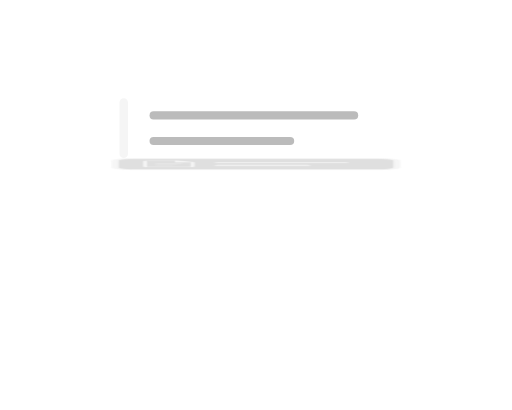
t = 0.00 s
t = 0.70 s: frame unchanged from t = 0.00 s, image omitted
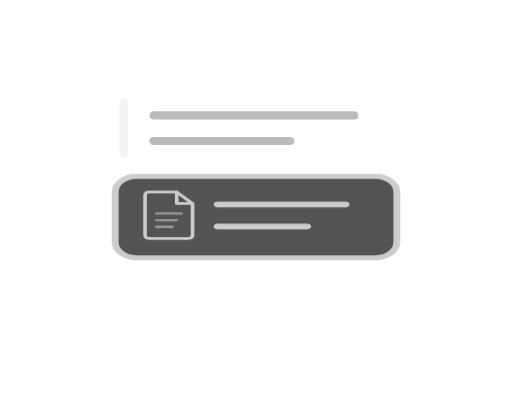
t = 1.37 s
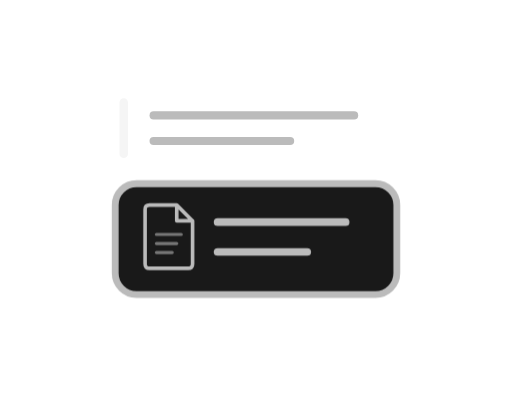
t = 2.03 s
t = 2.63 s: frame unchanged from t = 2.03 s, image omitted
t = 3.24 s: frame unchanged from t = 2.03 s, image omitted

The animated SVG that drew these frames (rendered in a browser with its animation timeline set to each time). Animation: 1 CSS @keyframes rule; one cycle of 3.90 s, repeats indefinitely.

<svg xmlns="http://www.w3.org/2000/svg" id="still" width="120" height="96" viewBox="0 0 120 96" role="img" aria-labelledby="title">
  <title id="title">Источник раскрывается из цитаты</title>
  <style>
  svg:target * { animation: none !important; }
  @media (prefers-reduced-motion: no-preference) {
    .source { animation: source 3.9s cubic-bezier(.42,0,.30,1) infinite; transform-origin: 32px 42px; }
    @keyframes source { 0%,18%,100% { transform:translateY(-5px) scaleY(.1); opacity:.14 } 52%,83% { transform:translateY(0) scaleY(1); opacity:1 } }
  }
</style>
  <path d="M29 24v12" fill="none" stroke="#f5f5f5" stroke-width="2" stroke-linecap="round" stroke-linejoin="round" />
  <path d="M36 27h47" fill="none" stroke="#bbbbbb" stroke-width="1.9" stroke-linecap="round" stroke-linejoin="round" />
  <path d="M36 33h32" fill="none" stroke="#bbbbbb" stroke-width="1.9" stroke-linecap="round" stroke-linejoin="round" />
  <g class="source">
    <rect x="27" y="43" width="66" height="26" rx="5" fill="#191919" stroke="#bbbbbb" stroke-width="1.6" />
    <g transform="translate(34 48) scale(.53)">
      <path d="M0 26v-24q0 -2 2 -2h12l7 7v19q0 2 -2 2h-17q-2 0 -2 -2z M14 0v7h7" fill="none" stroke="#bbbbbb" stroke-width="1.6" stroke-linecap="round" stroke-linejoin="round" />
      <path d="M5 13h11" fill="none" stroke="#767676" stroke-width="1.4" stroke-linecap="round" stroke-linejoin="round" />
      <path d="M5 17h9" fill="none" stroke="#767676" stroke-width="1.4" stroke-linecap="round" stroke-linejoin="round" />
      <path d="M5 21h7" fill="none" stroke="#767676" stroke-width="1.4" stroke-linecap="round" stroke-linejoin="round" />
    </g>
    <path d="M51 52h30" fill="none" stroke="#bbbbbb" stroke-width="1.8" stroke-linecap="round" stroke-linejoin="round" />
    <path d="M51 59h21" fill="none" stroke="#bbbbbb" stroke-width="1.8" stroke-linecap="round" stroke-linejoin="round" />
  </g>
</svg>
